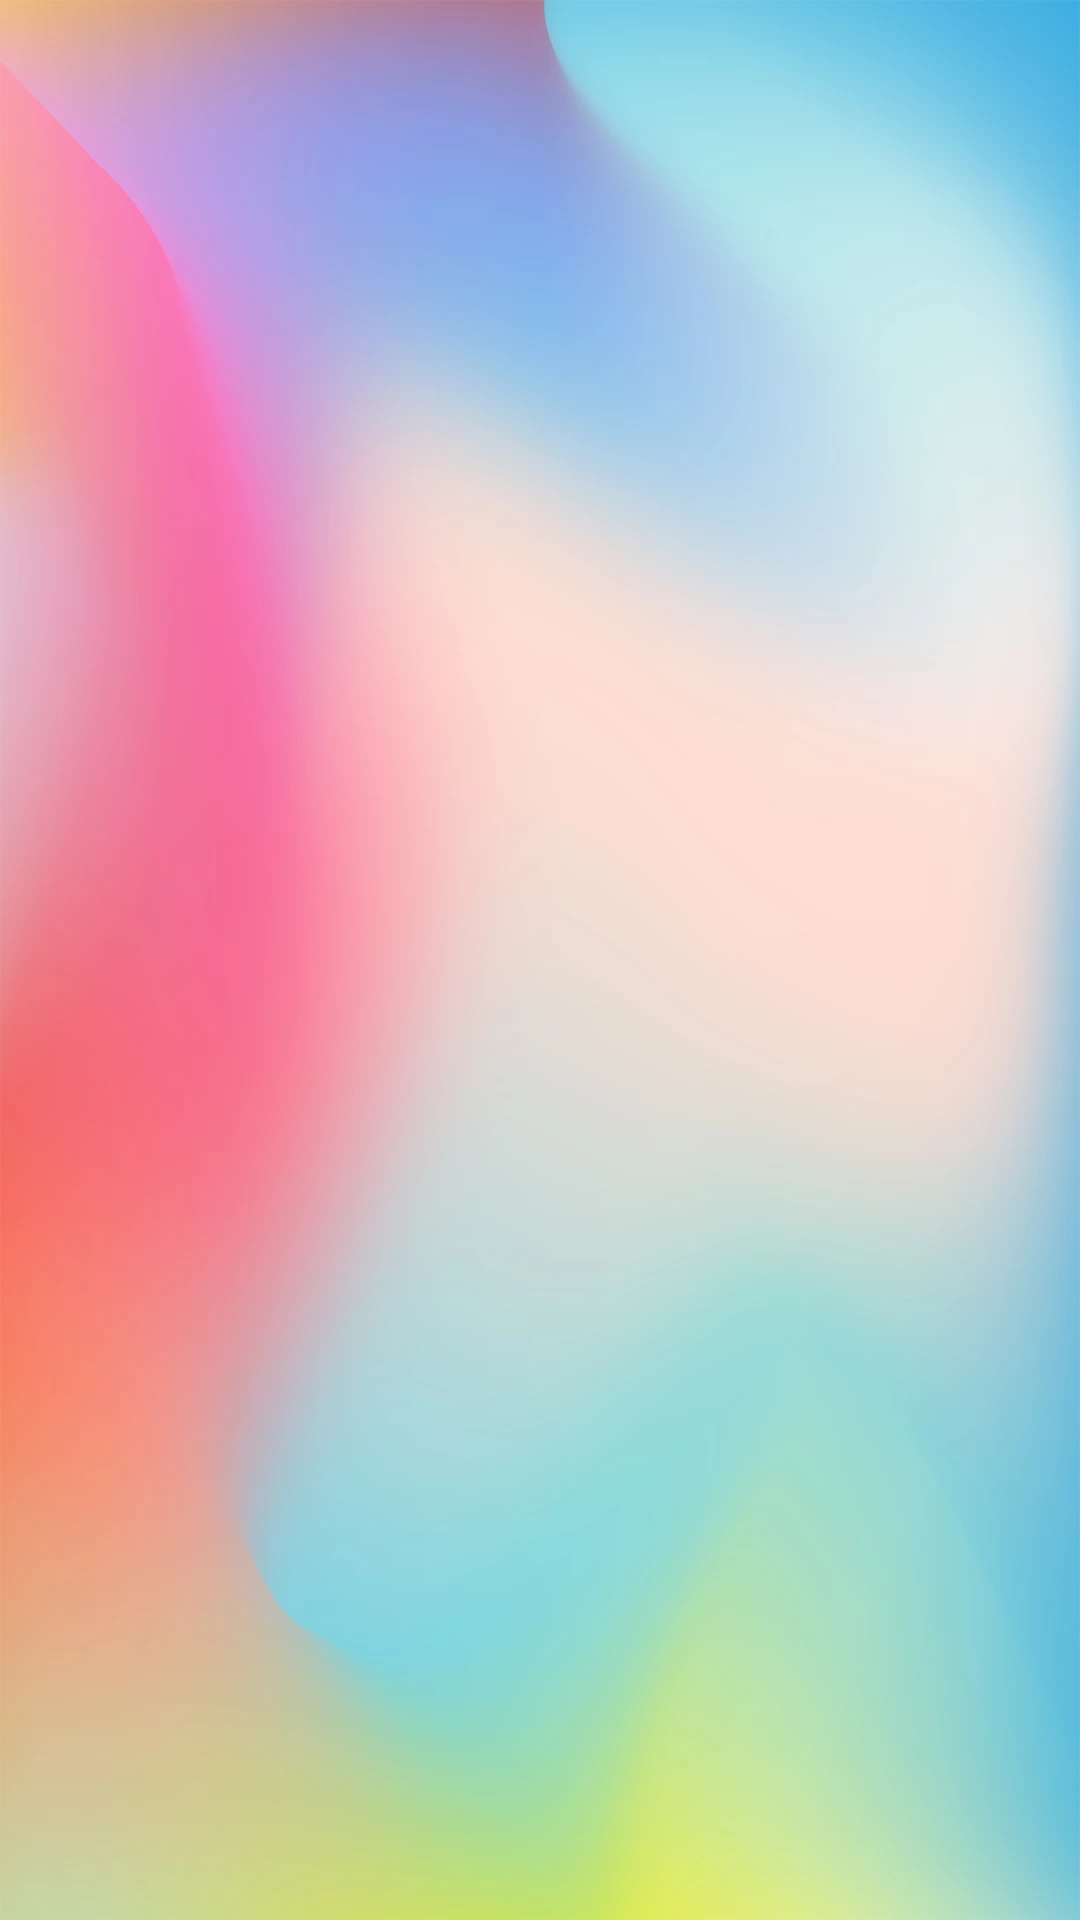

The Android layout XML behind this screen, and the referenced resources:
<!-- AndroidManifest.xml: application theme Theme.ZodTicTicTo -->
<!-- res/layout/activity_main.xml -->
<?xml version="1.0" encoding="utf-8"?>
<androidx.constraintlayout.widget.ConstraintLayout
        xmlns:android="http://schemas.android.com/apk/res/android"
        xmlns:tools="http://schemas.android.com/tools"
        xmlns:app="http://schemas.android.com/apk/res-auto"
        android:layout_width="match_parent"
        android:layout_height="match_parent"
        android:background="@drawable/zodtic_background"
        android:contentDescription="@string/game_application"
        tools:context=".main.MainActivity">

</androidx.constraintlayout.widget.ConstraintLayout>
<!-- resources referenced by this layout -->
<resources>
  <!-- drawable zodtic_background: webp bitmap (drawable, 29460 bytes) -->
  <string name="game_application">Game Application</string>
  <style name="Theme.ZodTicTicTo" parent="Theme.MaterialComponents.DayNight.NoActionBar">
          
          <item name="colorPrimary">@color/purple_500</item>
          <item name="colorPrimaryVariant">@color/purple_700</item>
          <item name="colorOnPrimary">@color/white</item>
          
          <item name="colorSecondary">@color/teal_200</item>
          <item name="colorSecondaryVariant">@color/teal_700</item>
          <item name="colorOnSecondary">@color/black</item>
          
          <item name="android:statusBarColor">@color/white</item>
          
      </style>
  <!-- not gathered from this repository: default colours our renderer supplied (Android Studio template values) -->
  <color name="purple_500">#FF6200EE</color>
  <color name="purple_700">#FF3700B3</color>
  <color name="teal_200">#FF03DAC5</color>
  <color name="teal_700">#FF018786</color>
  <color name="black">#FF000000</color>
  <color name="white">#FFFFFFFF</color>
</resources>
